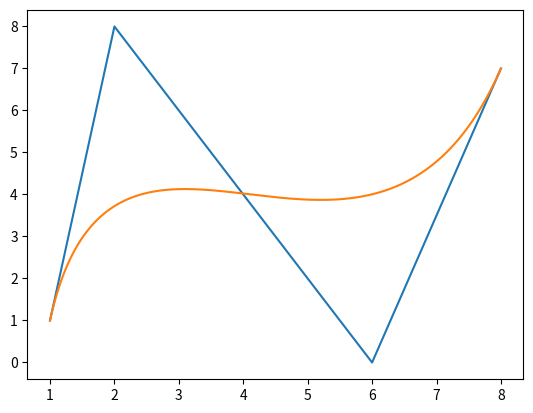

This figure's Python source:
import math
import matplotlib.pyplot as plt
import numpy as np

class BezierCurve:
    """Representation of a Bezier curve. Not necessarily efficient."""
    def __init__(self, control_points: list[tuple[float, float]]):
        self._b = control_points
        self._n = len(control_points)


    def evaluate(self, t: float) -> tuple[float, float]:
        print(t)
        """Evaluate the curve at t \in [0; 1]."""
        if t < 0 or t > 1:
            return ValueError("t must be in range [0; 1]")
        bt = (0., 0.)
        for i in range(self._n):
            mul = (math.comb(self._n - 1, i)
                   * math.pow(t, i)
                   * math.pow(1 - t, self._n - 1 - i))
            bt = (
                bt[0] + mul * self._b[i][0],
                bt[1] + mul * self._b[i][1]
            )
        return bt


    def plot(self, resolution=400) -> None:
        """Displays a figure with a plot of the curve."""
        xs = list(np.linspace(0, 1, resolution))
        ys = list(map(self.evaluate, xs))
        plt.plot(*zip(*self._b))
        plt.plot(*zip(*ys))
        plt.show()


if __name__ == '__main__':
    sample_bc = BezierCurve([(1, 1), (2, 8), (6, 0), (8, 7)])
    sample_bc.plot()
